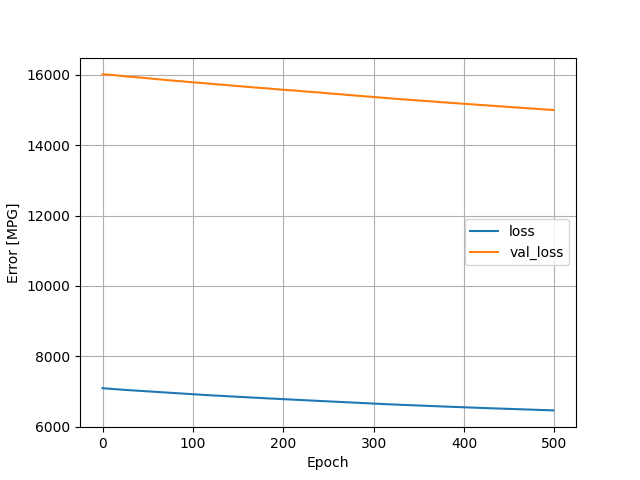

The table this chart was drawn from, first rows:
, loss, val_loss, epoch
0, 7096, 16008, 0
1, 7093, 16008, 1
2, 7090, 16008, 2
3, 7088, 16007, 3
4, 7086, 16005, 4
5, 7084, 16003, 5
6, 7082, 16001, 6
7, 7080, 15998, 7
8, 7078, 15996, 8
9, 7076, 15994, 9
10, 7074, 15992, 10
11, 7072, 15990, 11
12, 7070, 15989, 12
13, 7068, 15987, 13
14, 7066, 15984, 14
15, 7064, 15980, 15
16, 7062, 15978, 16
17, 7061, 15976, 17
18, 7059, 15974, 18
19, 7057, 15970, 19
20, 7055, 15967, 20
21, 7053, 15964, 21
22, 7051, 15961, 22
23, 7050, 15958, 23
24, 7048, 15956, 24
25, 7046, 15954, 25
26, 7044, 15951, 26
27, 7042, 15948, 27
28, 7040, 15946, 28
29, 7039, 15944, 29
30, 7037, 15943, 30
31, 7035, 15942, 31
32, 7033, 15939, 32
33, 7031, 15936, 33
34, 7029, 15934, 34
35, 7028, 15932, 35
36, 7026, 15930, 36
37, 7024, 15928, 37
38, 7022, 15927, 38
39, 7020, 15925, 39
40, 7019, 15923, 40
41, 7017, 15922, 41
42, 7015, 15919, 42
43, 7013, 15916, 43
44, 7011, 15913, 44
45, 7010, 15911, 45
46, 7008, 15908, 46
47, 7006, 15905, 47
48, 7005, 15901, 48
49, 7003, 15899, 49
50, 7001, 15896, 50
51, 7000, 15893, 51
52, 6999, 15890, 52
53, 6997, 15888, 53
54, 6995, 15885, 54
55, 6993, 15883, 55
56, 6992, 15880, 56
57, 6990, 15878, 57
58, 6988, 15876, 58
59, 6987, 15873, 59
... 440 more rows
